Labelled photos from "dataset_processed", an image-classification folder in kenah19/ImageProcessingPCB. The possible labels are: missing hole, mouse bite, open circuit, short, spur, spurious copper.

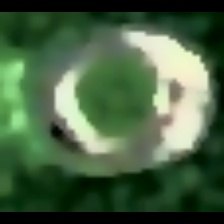
Label: missing hole

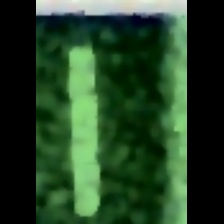
Label: spurious copper

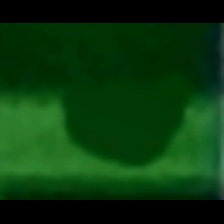
Label: mouse bite

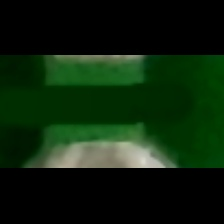
Label: open circuit

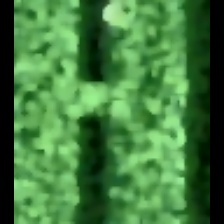
Label: short

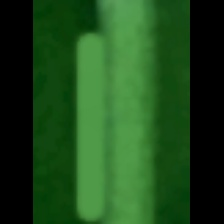
Label: spur
